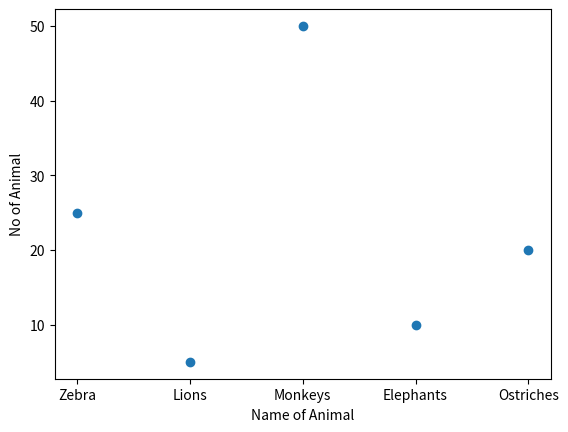

This chart was generated by the following Python code:
# Laurell had visited a zoo recently and had collected the following data. How can Laurell use a scatter 
# plot to represent this data? .Take Type of Animal as X-axis and no. in Y axis. 
# The data is as follows: Zebra-25, Lions- 5, Monkeys- 50, Elephants -10, Ostriches - 20

import matplotlib.pyplot as pit 
import numpy as np
 
y = np.array([25,5,50,10,20])
x = np.array(["Zebra","Lions","Monkeys","Elephants","Ostriches"])

pit.scatter(x,y)

pit.ylabel("No of Animal")
pit.xlabel("Name of Animal")

pit.show()